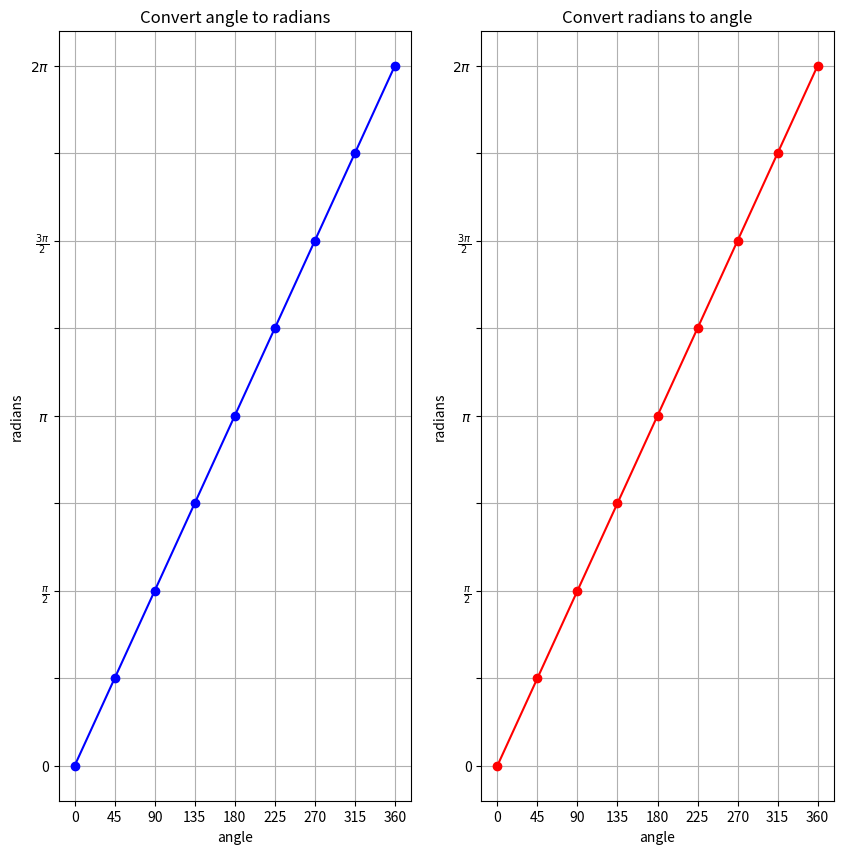

Write the Python code that produced this figure.
# Instructions
# 1) Generate data array angle=0-360, 45 step. Assume unit of this axis is degree
# 2) Convert angle to radians. NOTE: DO NOT use numpy.radians(), but code by youself
# 3) Plot radians as a function of angle
# 4) Generate data array radians = =0-2*pi, pi/4 step.

# 5) Convert radians to angle. NOTE: DO NOT use numpy.degrees(), but code by youself
# 6) Plot radians as a function of angle.
# 7) Set axes labels, ticks accordingly (refer attached pdf file)
# 8) Save figure as 'Task03-1_angle_to_rad_Yourname.pdf'
# 9) Submit both your source code and figure pdf file


#%%
import numpy as np
import matplotlib.pyplot as plt

x_angle = np.arange(0, 361, 45)
y_radians = (x_angle*np.pi)/180

x_radians = np.arange(0, 2*np.pi + 0.01, np.pi/4)
y_angle = x_radians * (180/np.pi)

# -------------------------------
plt.figure(figsize=(10,10))
ax1 = plt.subplot(1,2,1)
ax1.set_title('Convert angle to radians')
ax1.set_xlabel('angle')
ax1.set_ylabel('radians')
ax1.set_xticks(x_angle)
ax1.set_yticks(y_radians, ['0', '','$\\frac{\pi}{2}$', '', '$\pi$', '', '$\\frac{3\pi}{2}$', '', '$2\pi$'])
ax1.grid()
ax1.plot(x_angle, y_radians, color = 'b', marker = 'o')

# -------------------------------

ax2 = plt.subplot(1,2,2)
ax2.set_title('Convert radians to angle')
ax2.set_xlabel('angle')
ax2.set_ylabel('radians')
ax2.set_xticks(x_radians, x_angle)
ax2.set_yticks(y_angle, ['0', '','$\\frac{\pi}{2}$', '', '$\pi$', '', '$\\frac{3\pi}{2}$', '', '$2\pi$'])
ax2.grid()
ax2.plot(x_radians, y_angle, color = 'r', marker = 'o')

# %%
